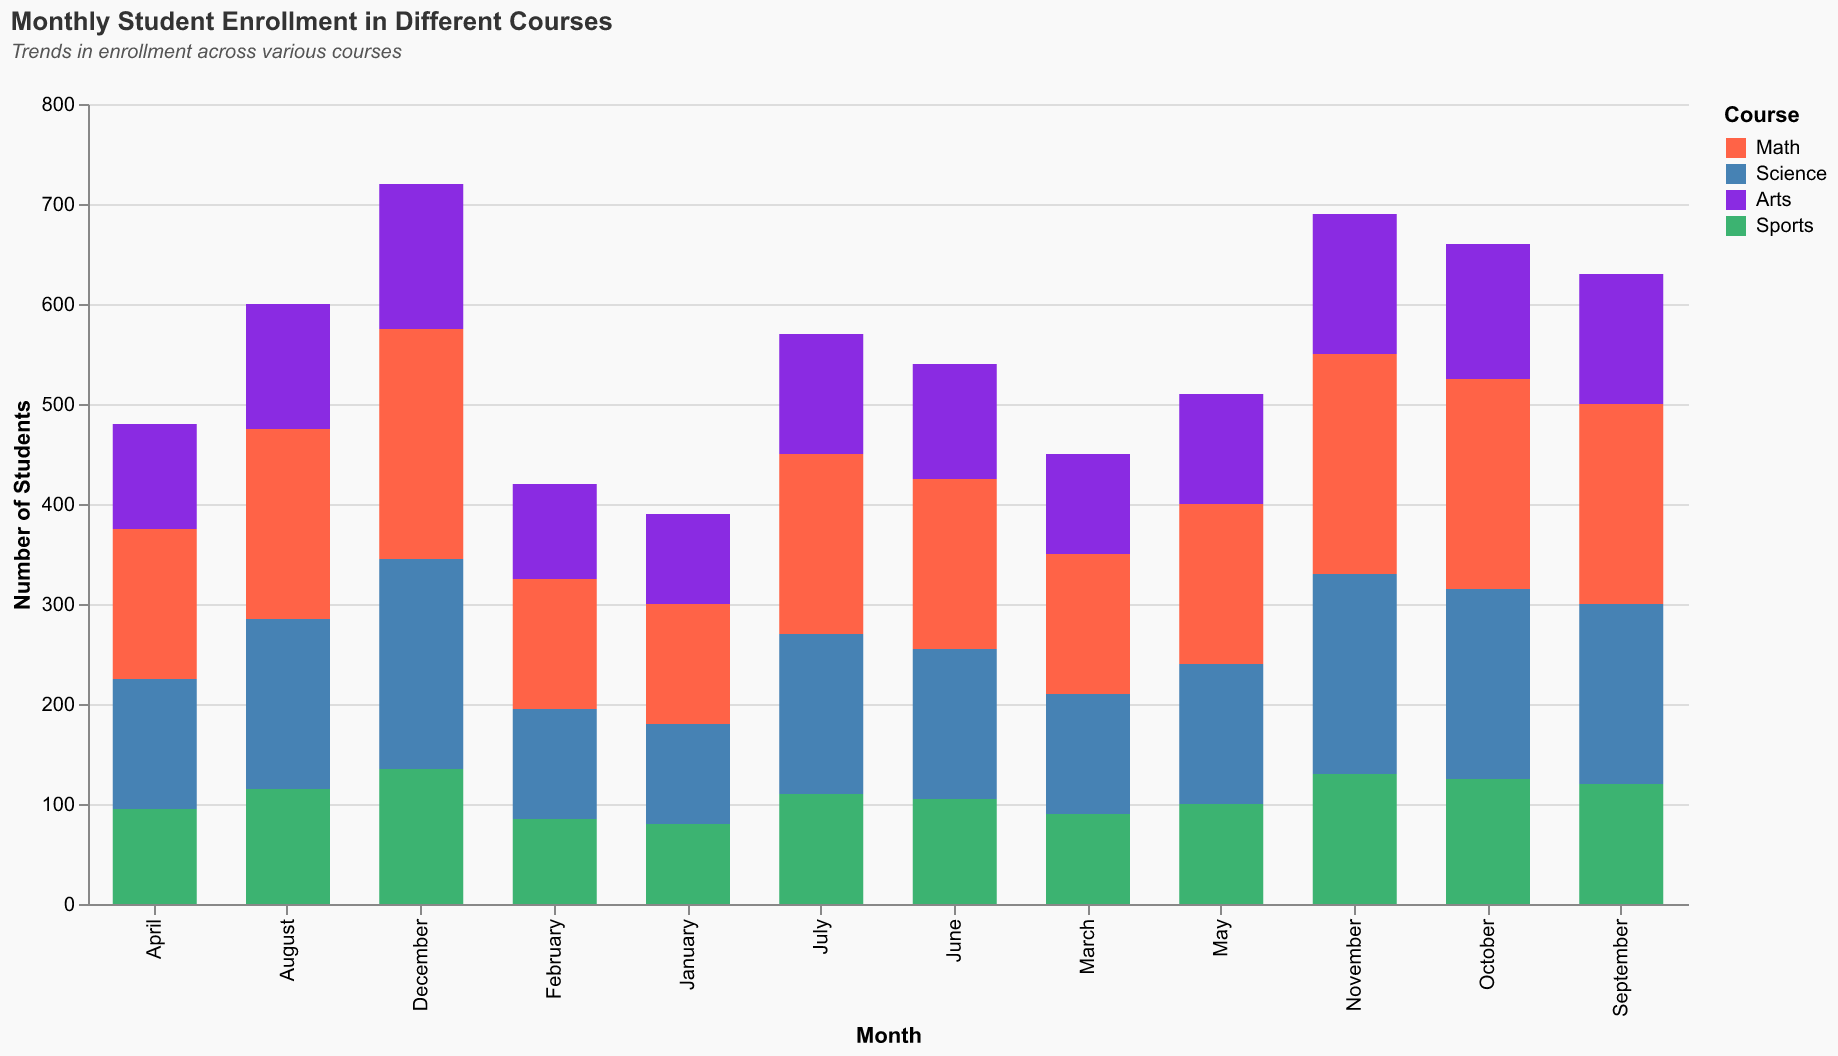

The data file committed next to this chart (first rows):
Month, Math, Science, Arts, Sports
January, 120, 100, 90, 80
February, 130, 110, 95, 85
March, 140, 120, 100, 90
April, 150, 130, 105, 95
May, 160, 140, 110, 100
June, 170, 150, 115, 105
July, 180, 160, 120, 110
August, 190, 170, 125, 115
September, 200, 180, 130, 120
October, 210, 190, 135, 125
November, 220, 200, 140, 130
December, 230, 210, 145, 135
